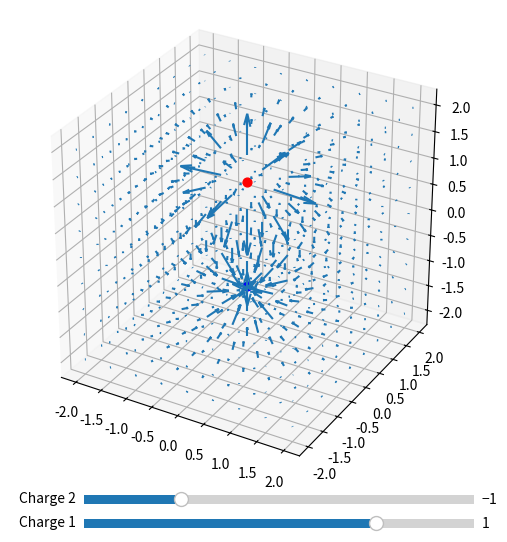

Write the Python code that produced this figure.
from mpl_toolkits.mplot3d import axes3d
import matplotlib.pyplot as plt
from matplotlib.widgets import Slider, Button, RadioButtons
import numpy as np

#fig = plt.figure(figsize = (6, 6))
fig = plt.figure(figsize = (6, 6))
#ax = fig.gca(projection='3d')
ax = fig.add_subplot(1,1,1, projection = '3d')

# Make the grid
x, y, z = np.meshgrid(np.arange(-2.0, 2.2, 0.5),
                      np.arange(-2.0, 2.2, 0.5),
                      np.arange(-2.0, 2.2, 0.5))

q1 = 1
q2 = -1
dist = 2

axcolor = 'lightgoldenrodyellow'
acharge1 = plt.axes([0.25, 0.01, 0.65, 0.03], facecolor=axcolor)
charge1 = Slider(acharge1, 'Charge 1', -2.0, 2.0, valinit=q1)
acharge2 = plt.axes([0.25, 0.05, 0.65, 0.03], facecolor=axcolor)
charge2 = Slider(acharge2, 'Charge 2', -2.0, 2.0, valinit=q2)


# Make the direction data for the arrows
u1 = q1*x/(x**2+y**2+(z-dist/2)**2)**(3/2) 
u2 = q2*x/(x**2+y**2+(z+dist/2)**2)**(3/2)
v1 = q1*y/(x**2+y**2+(z-dist/2)**2)**(3/2) 
v2 = q2*y/(x**2+y**2+(z+dist/2)**2)**(3/2)
w1 = q1*(z-dist/2)/(x**2+y**2+(z-dist/2)**2)**(3/2) 
w2 = q2*(z+dist/2)/(x**2+y**2+(z+dist/2)**2)**(3/2)

u=u1+u2
v=v1+v2
w=w1+w2

ax.quiver(x, y, z, u, v, w, length=0.2)

def update(val):
    q1n = charge1.val
    q2n = charge2.val
    ax.clear()
    #u = q1n*x/(x**2+y**2+(z-dist/2)**2)**(3/2) + q2n*x/(x**2+y**2+(z+dist/2)**2)**(3/2)
    #v = q1n*y/(x**2+y**2+(z-dist/2)**2)**(3/2) + q2n*y/(x**2+y**2+(z+dist/2)**2)**(3/2)
    #w = q1n*(z-dist/2)/(x**2+y**2+(z-dist/2)**2)**(3/2) + q2n*(z+dist/2)/(x**2+y**2+(z+dist/2)**2)**(3/2)
    ax.quiver(x, y, z, q1n*u1+q2n*u2, q1n*v1+q2n*v2, q1n*w1+q2n*w2, length=0.05)
    ax.set_aspect('equal')
    ax.scatter(0,0,1, s=40, c='red')
    ax.scatter(0,0,-1, s=40, c='blue')
    ax.set_aspect('equal')
    ax.auto_scale_xyz([-2.0, 2.0], [-2.0, 2.0], [-2.0, 2.0])
    fig.canvas.draw_idle()
    #fig.draw()
charge1.on_changed(update)
charge2.on_changed(update)


ax.scatter(0,0,1, s=40, c='red')
ax.scatter(0,0,-1, s=40, c='blue')

ax.set_aspect('equal')
ax.auto_scale_xyz([-2.0, 2.0], [-2.0, 2.0], [-2.0, 2.0])

plt.show()